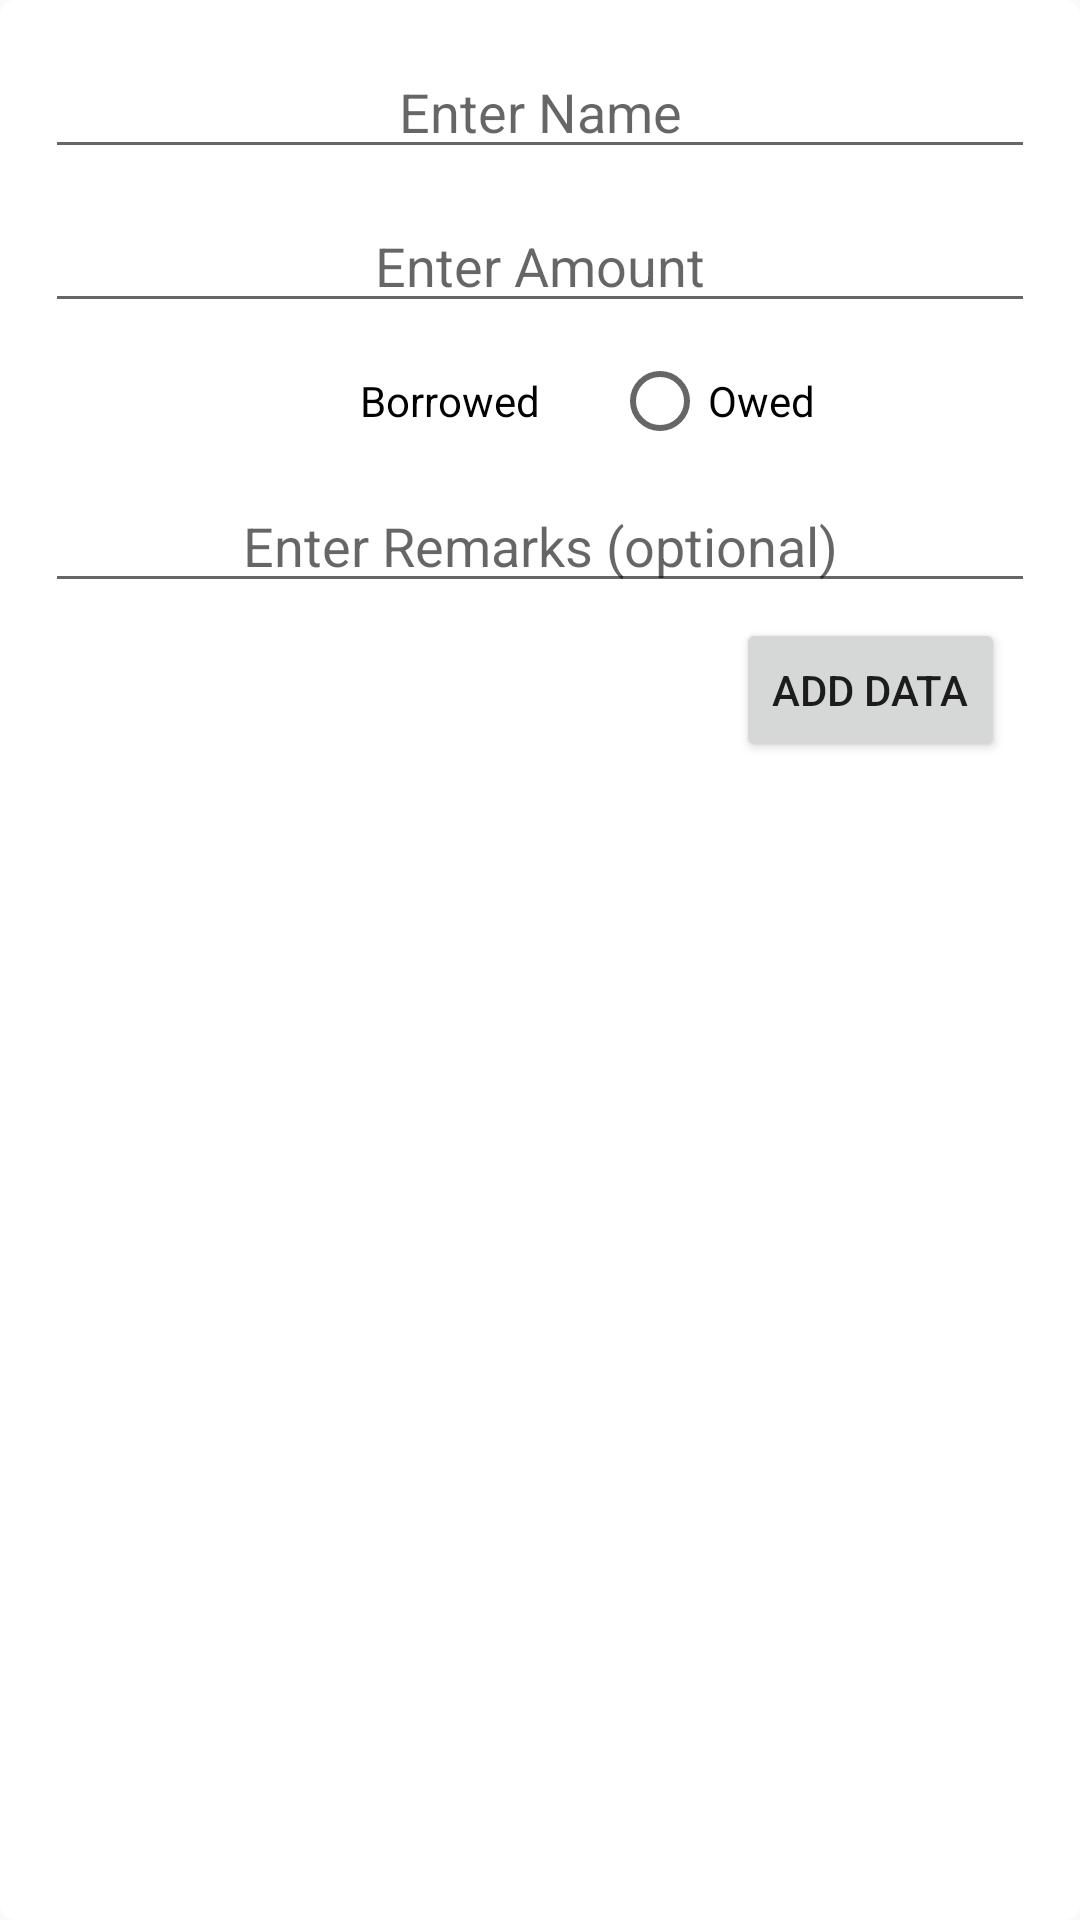

Write the Android layout XML for this screen, with the resource values it uses.
<!-- AndroidManifest.xml: application theme AppTheme -->
<!-- res/layout/dialog_add_debt.xml -->
<?xml version="1.0" encoding="utf-8"?>
<LinearLayout
    xmlns:android="http://schemas.android.com/apk/res/android"
    xmlns:tools="http://schemas.android.com/tools"
    android:orientation="vertical" android:layout_width="match_parent"
    android:layout_height="match_parent"
    android:background="@drawable/corners_rounded">

    <EditText
        android:id="@+id/etName"
        android:layout_width="match_parent"
        android:layout_height="wrap_content"
        android:hint="@string/enter_name"
        android:inputType="textCapWords"
        tools:ignore="Autofill"
        android:layout_margin="5dp"
        android:textAlignment="center"/>

    <EditText
        android:id="@+id/etAmount"
        android:layout_width="match_parent"
        android:layout_height="wrap_content"
        android:hint="@string/enter_amount"
        android:inputType="date"
        tools:ignore="Autofill"
        android:layout_margin="5dp"
        android:textAlignment="center"/>

    <LinearLayout
        android:layout_width="match_parent"
        android:layout_height="wrap_content"
        android:orientation="horizontal">
        <RadioGroup
            android:id="@+id/rgDebt"
            android:layout_width="match_parent"
            android:layout_height="match_parent"
            android:orientation="horizontal"
            android:gravity="center"
            android:layout_margin="5dp">
            <RadioButton
                android:id="@+id/rbBorrowed"
                android:layout_width="wrap_content"
                android:layout_height="wrap_content"
                android:text="@string/borrowed"
                android:checked="true"
                android:layout_marginEnd="24dp"/>
            <RadioButton
                android:id="@+id/rbOwed"
                android:layout_width="wrap_content"
                android:layout_height="wrap_content"
                android:text="@string/owed"/>
        </RadioGroup>
    </LinearLayout>

    <EditText
        android:id="@+id/etRemarks"
        android:layout_width="match_parent"
        android:layout_height="wrap_content"
        android:hint="@string/enter_remarks"
        android:inputType="textCapWords"
        tools:ignore="Autofill"
        android:layout_margin="5dp"
        android:textAlignment="center"/>

    <Button
        android:id="@+id/buAddData"
        android:layout_width="wrap_content"
        android:layout_height="wrap_content"
        android:text="@string/add_data"
        android:layout_gravity="right"
        android:layout_marginEnd="15dp"
        android:textAlignment="center"
        tools:ignore="RtlHardcoded" />

</LinearLayout>
<!-- resources referenced by this layout -->
<resources>
  <!-- drawable corners_rounded (drawable) -->
  <?xml version="1.0" encoding="utf-8"?>
  <shape xmlns:android="http://schemas.android.com/apk/res/android">
      <solid
          android:color="@color/white"/>
      <corners
          android:radius="5dp"/>
      <padding
          android:bottom="@dimen/padding"
          android:left="@dimen/padding"
          android:right="@dimen/padding"
          android:top="@dimen/padding"/>
  </shape>
  <string name="add_data">Add Data</string>
  <string name="borrowed">Borrowed</string>
  <string name="enter_amount">Enter Amount</string>
  <string name="enter_name">Enter Name</string>
  <string name="enter_remarks">Enter Remarks (optional)</string>
  <string name="owed">Owed</string>
  <style name="AppTheme" parent="Theme.AppCompat.Light.NoActionBar">
          
          <item name="colorPrimary">@color/colorPrimary</item>
          <item name="colorPrimaryDark">@color/colorPrimaryDark</item>
          <item name="colorAccent">@color/white</item>
          <item name="android:statusBarColor">@color/colorPrimaryDark</item>
          <item name="android:screenOrientation">portrait</item>
      </style>
  <color name="white">#FFFFFF</color>
  <dimen name="padding">10dp</dimen>
  <color name="colorPrimary">#E43F3F</color>
  <color name="colorPrimaryDark">#CC1D1D</color>
</resources>
